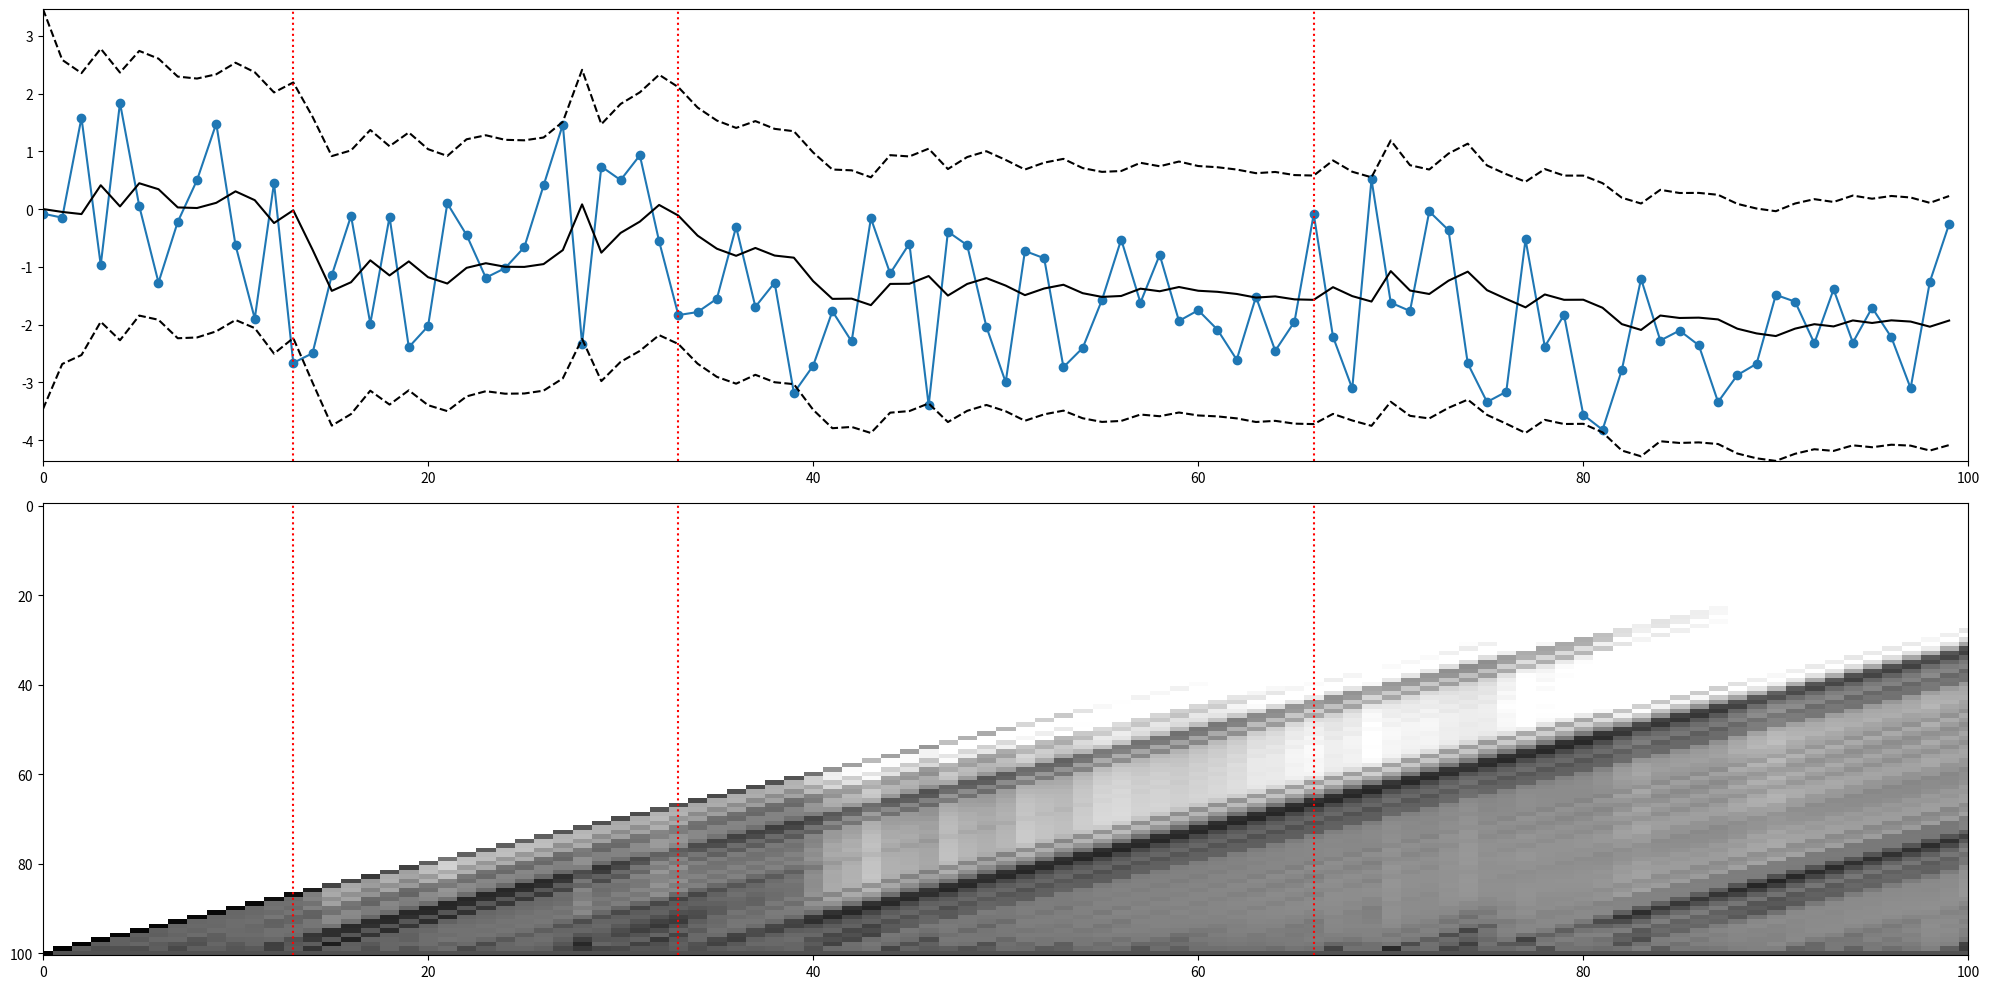

This figure's Python source:
#!/usr/bin/env python
# -*- coding=utf8 -*-
"""============================================================================
[redacted]
Python implementation of Bayesian online changepoint detection for a normal
model with unknown mean parameter. For algorithm details, see
    Adams & MacKay 2007
    "Bayesian Online Changepoint Detection"
    https://arxiv.org/abs/0710.3742
For Bayesian inference details about the Gaussian, see:
    Murphy 2007
    "Conjugate Bayesian analysis of the Gaussian distribution"
    https://www.cs.ubc.ca/~murphyk/Papers/bayesGauss.pdf
This code is associated with the following blog posts:
    http://gregorygundersen.com/blog/2019/08/13/bocd/
    http://gregorygundersen.com/blog/2020/10/20/implementing-bocd/
============================================================================"""

import matplotlib.pyplot as plt
from   matplotlib.colors import LogNorm
import numpy as np
from   scipy.stats import norm
from   scipy.special import logsumexp


# -----------------------------------------------------------------------------

def bocd(data, model, hazard):
    """Return run length posterior using Algorithm 1 in Adams & MacKay 2007.
    """
    # 1. Initialize lower triangular matrix representing the posterior as
    #    function of time. Model parameters are initialized in the model class.
    #    
    #    When we exponentiate R at the end, exp(-inf) --> 0, which is nice for
    #    visualization.
    #
    T           = len(data)
    log_R       = -np.inf * np.ones((T+1, T+1))
    log_R[0, 0] = 0              # log 0 == 1
    pmean       = np.empty(T)    # Model's predictive mean.
    pvar        = np.empty(T)    # Model's predictive variance. 
    log_message = np.array([0])  # log 0 == 1
    log_H       = np.log(hazard)
    log_1mH     = np.log(1 - hazard)

    for t in range(1, T+1):
        # 2. Observe new datum.
        x = data[t-1]

        # Make model predictions.
        pmean[t-1] = np.sum(np.exp(log_R[t-1, :t]) * model.mean_params[:t])
        pvar[t-1]  = np.sum(np.exp(log_R[t-1, :t]) * model.var_params[:t])
        
        # 3. Evaluate predictive probabilities.
        log_pis = model.log_pred_prob(t, x)
        # print("log_pi", log_pis)
        # 4. Calculate growth probabilities.
        log_growth_probs = log_pis + log_message + log_1mH

        # 5. Calculate changepoint probabilities.
        log_cp_prob = logsumexp(log_pis + log_message + log_H)

        # 6. Calculate evidence
        new_log_joint = np.append(log_cp_prob, log_growth_probs)

        # 7. Determine run length distribution.
        log_R[t, :t+1]  = new_log_joint
        log_R[t, :t+1] -= logsumexp(new_log_joint)
        
        # 8. Update sufficient statistics.
        model.update_params(t, x)

        # Pass message.
        log_message = new_log_joint
        # print(np.exp(log_R[t,t]))

    R = np.exp(log_R)
    
    return R, pmean, pvar


# -----------------------------------------------------------------------------


class GaussianUnknownMean:                                                         
    
    def __init__(self, mean0, var0, varx):
        """Initialize model.
        
        meanx is unknown; varx is known
        p(meanx) = N(mean0, var0)
        p(x) = N(meanx, varx)
        """
        self.mean0 = mean0
        self.var0  = var0
        self.varx  = varx
        self.mean_params = np.array([mean0])
        self.prec_params = np.array([1/var0])
    
    def log_pred_prob(self, t, x):
        """Compute predictive probabilities \pi, i.e. the posterior predictive
        for each run length hypothesis.
        """
        # Posterior predictive: see eq. 40 in (Murphy 2007).
        post_means = self.mean_params[:t]
        post_stds  = np.sqrt(self.var_params[:t])
        return norm(post_means, post_stds).logpdf(x)
    
    def update_params(self, t, x):
        """Upon observing a new datum x at time t, update all run length 
        hypotheses.
        """
        # See eq. 19 in (Murphy 2007).
        new_prec_params  = self.prec_params + (1/self.varx)
        self.prec_params = np.append([1/self.var0], new_prec_params)
        # See eq. 24 in (Murphy 2007).
        new_mean_params  = (self.mean_params * self.prec_params[:-1] + \
                            (x / self.varx)) / new_prec_params
        self.mean_params = np.append([self.mean0], new_mean_params)

    @property
    def var_params(self):
        """Helper function for computing the posterior variance.
        """
        return 1./self.prec_params + self.varx

# -----------------------------------------------------------------------------

def generate_data(varx, mean0, var0, T, cp_prob):
    """Generate partitioned data of T observations according to constant
    changepoint probability `cp_prob` with hyperpriors `mean0` and `prec0`.
    """
    data  = []
    cps   = []
    meanx = mean0
    for t in range(0, T):
        if np.random.random() < cp_prob:
            meanx = np.random.normal(mean0, var0)
            cps.append(t)
        data.append(np.random.normal(meanx, varx))
    return data, cps


# -----------------------------------------------------------------------------

def plot_posterior(T, data, cps, R, pmean, pvar):
    fig, axes = plt.subplots(2, 1, figsize=(20,10))

    ax1, ax2 = axes

    ax1.scatter(range(0, T), data)
    ax1.plot(range(0, T), data)
    ax1.set_xlim([0, T])
    ax1.margins(0)
    
    # Plot predictions.
    ax1.plot(range(0, T), pmean, c='k')
    _2std = 2 * np.sqrt(pvar)
    ax1.plot(range(0, T), pmean - _2std, c='k', ls='--')
    ax1.plot(range(0, T), pmean + _2std, c='k', ls='--')

    ax2.imshow(np.rot90(R), aspect='auto', cmap='gray_r', 
               norm=LogNorm(vmin=0.0001, vmax=1))
    ax2.set_xlim([0, T])
    ax2.margins(0)

    for cp in cps:
        ax1.axvline(cp, c='red', ls='dotted')
        ax2.axvline(cp, c='red', ls='dotted')

    plt.tight_layout()
    plt.show()


# -----------------------------------------------------------------------------

if __name__ == '__main__':
    T      = 100   # Number of observations.
    hazard = 0.05  # Constant prior on changepoint probability.
    mean0  = 0      # The prior mean on the mean parameter.
    var0   = 2      # The prior variance for mean parameter.
    varx   = 1      # The known variance of the data.

    data, cps      = generate_data(varx, mean0, var0, T, hazard)
    model          = GaussianUnknownMean(mean0, var0, varx)
    R, pmean, pvar = bocd(data, model, hazard)
    print(R)
    plot_posterior(T, data, cps, R, pmean, pvar) 